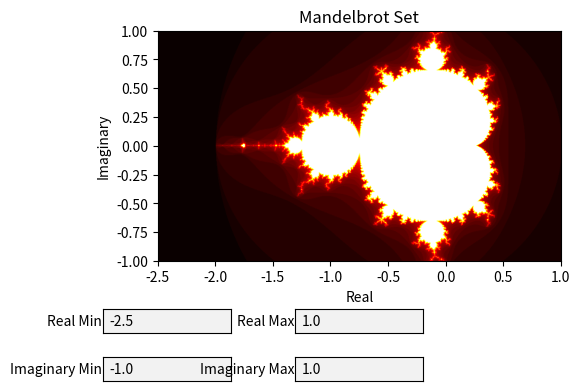

Python code for this plot:
import numpy as np
import matplotlib.pyplot as plt
from matplotlib.widgets import TextBox

def mandelbrot(complex_number, max_iterations=50):
    z = 0
    n = 0
    while abs(z) <= 2 and n < max_iterations:
        z = z*z + complex_number
        n += 1
    return n

def plot_mandelbrot(ax, resolution, x_min, x_max, y_min, y_max):
    ax.clear()  # Clear the previous plot
    width, height = resolution
    x = np.linspace(x_min, x_max, width)
    y = np.linspace(y_min, y_max, height)
    X, Y = np.meshgrid(x, y)
    Z = X + 1j * Y

    image = np.zeros(Z.shape, dtype=float)
    for i in range(width):
        for j in range(height):
            image[j, i] = mandelbrot(Z[j, i])

    ax.imshow(image, extent=(x_min, x_max, y_min, y_max), cmap='hot', interpolation='bilinear')
    ax.set_title('Mandelbrot Set')
    ax.set_xlabel('Real')
    ax.set_ylabel('Imaginary')
    plt.draw()  # Redraw the current figure

def update_plot():
    plot_mandelbrot(ax, resolution, x_min, x_max, y_min, y_max)

def submit_real_min(text):
    global x_min
    try:
        x_min = float(text)
        update_plot()
    except ValueError:
        print("Invalid input for Real Min.")

def submit_real_max(text):
    global x_max
    try:
        x_max = float(text)
        update_plot()
    except ValueError:
        print("Invalid input for Real Max.")

def submit_imag_min(text):
    global y_min
    try:
        y_min = float(text)
        update_plot()
    except ValueError:
        print("Invalid input for Imaginary Min.")

def submit_imag_max(text):
    global y_max
    try:
        y_max = float(text)
        update_plot()
    except ValueError:
        print("Invalid input for Imaginary Max.")

fig, ax = plt.subplots()
plt.subplots_adjust(left=0.1, bottom=0.4)
resolution = (1000, 1000)
x_min, x_max, y_min, y_max = -2.5, 1.0, -1.0, 1.0

# Plot the initial Mandelbrot set
plot_mandelbrot(ax, resolution, x_min, x_max, y_min, y_max)

# Text boxes for entering the range
axbox_real_min = plt.axes([0.1, 0.25, 0.2, 0.05])
text_box_real_min = TextBox(axbox_real_min, 'Real Min', initial=str(x_min))
text_box_real_min.on_submit(submit_real_min)

axbox_real_max = plt.axes([0.4, 0.25, 0.2, 0.05])
text_box_real_max = TextBox(axbox_real_max, 'Real Max', initial=str(x_max))
text_box_real_max.on_submit(submit_real_max)

axbox_imag_min = plt.axes([0.1, 0.15, 0.2, 0.05])
text_box_imag_min = TextBox(axbox_imag_min, 'Imaginary Min', initial=str(y_min))
text_box_imag_min.on_submit(submit_imag_min)

axbox_imag_max = plt.axes([0.4, 0.15, 0.2, 0.05])
text_box_imag_max = TextBox(axbox_imag_max, 'Imaginary Max', initial=str(y_max))
text_box_imag_max.on_submit(submit_imag_max)

plt.show()
